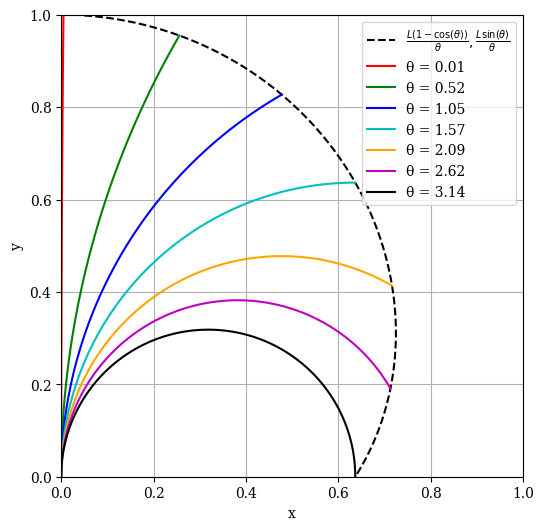

The script that saved this image:
import numpy as np
import matplotlib.pyplot as plt

## plt.rcParams["font.family"] = "Times New Roman"
plt.rcParams["font.family"] = "serif"



# 定数
L = 1.0

# 媒介変数 t の範囲
t_main = np.linspace(0.1, np.pi, 1000)

# x, y の定義
x_main = L * (1 - np.cos(t_main)) / t_main
y_main = L * np.sin(t_main) / t_main

# プロット
plt.figure(figsize=(8, 6))
## plt.plot(x_main, y_main, label=r'$\frac{L (1 - \cos(t))}{t}, \frac{L \sin(t)}{t}$')
plt.plot(x_main, y_main, linestyle='--', color='k', label=r'$\frac{L (1 - \cos(\theta))}{\theta}, \frac{L \sin(\theta)}{\theta}$')


# x軸とy軸の範囲を設定
plt.xlim(0, 1.0)
plt.ylim(0, 1.0)

# 軸の比率を1:1に設定してグリッドを均等にする
plt.gca().set_aspect('equal', adjustable='box')

# t の異なる値でプロット
t_values = [0.01, np.pi/6, np.pi/3, np.pi/2, np.pi*2/3, np.pi*5/6, np.pi]
colors = ['r', 'g', 'b', 'c', 'orange', 'm', 'k']  # 各プロットの色

for i, t in enumerate(t_values):
    a = np.linspace(0.001, t, 100)
    x = L * (1 - np.cos(a)) / t
    y = L * np.sin(a) / t
    plt.plot(x, y, color=colors[i], label=f'θ = {t:.2f}')


# ラベルとタイトル
plt.xlabel('x')
plt.ylabel('y')
## plt.title('Parametric Plot with Different t Values')

# グリッド表示
plt.grid(True)

# 凡例の表示
plt.legend()

# グラフを表示
plt.show()

## plt.savefig("plot.svg", format="svg")
## plt.savefig("parametric_curve.pdf", format="pdf")




